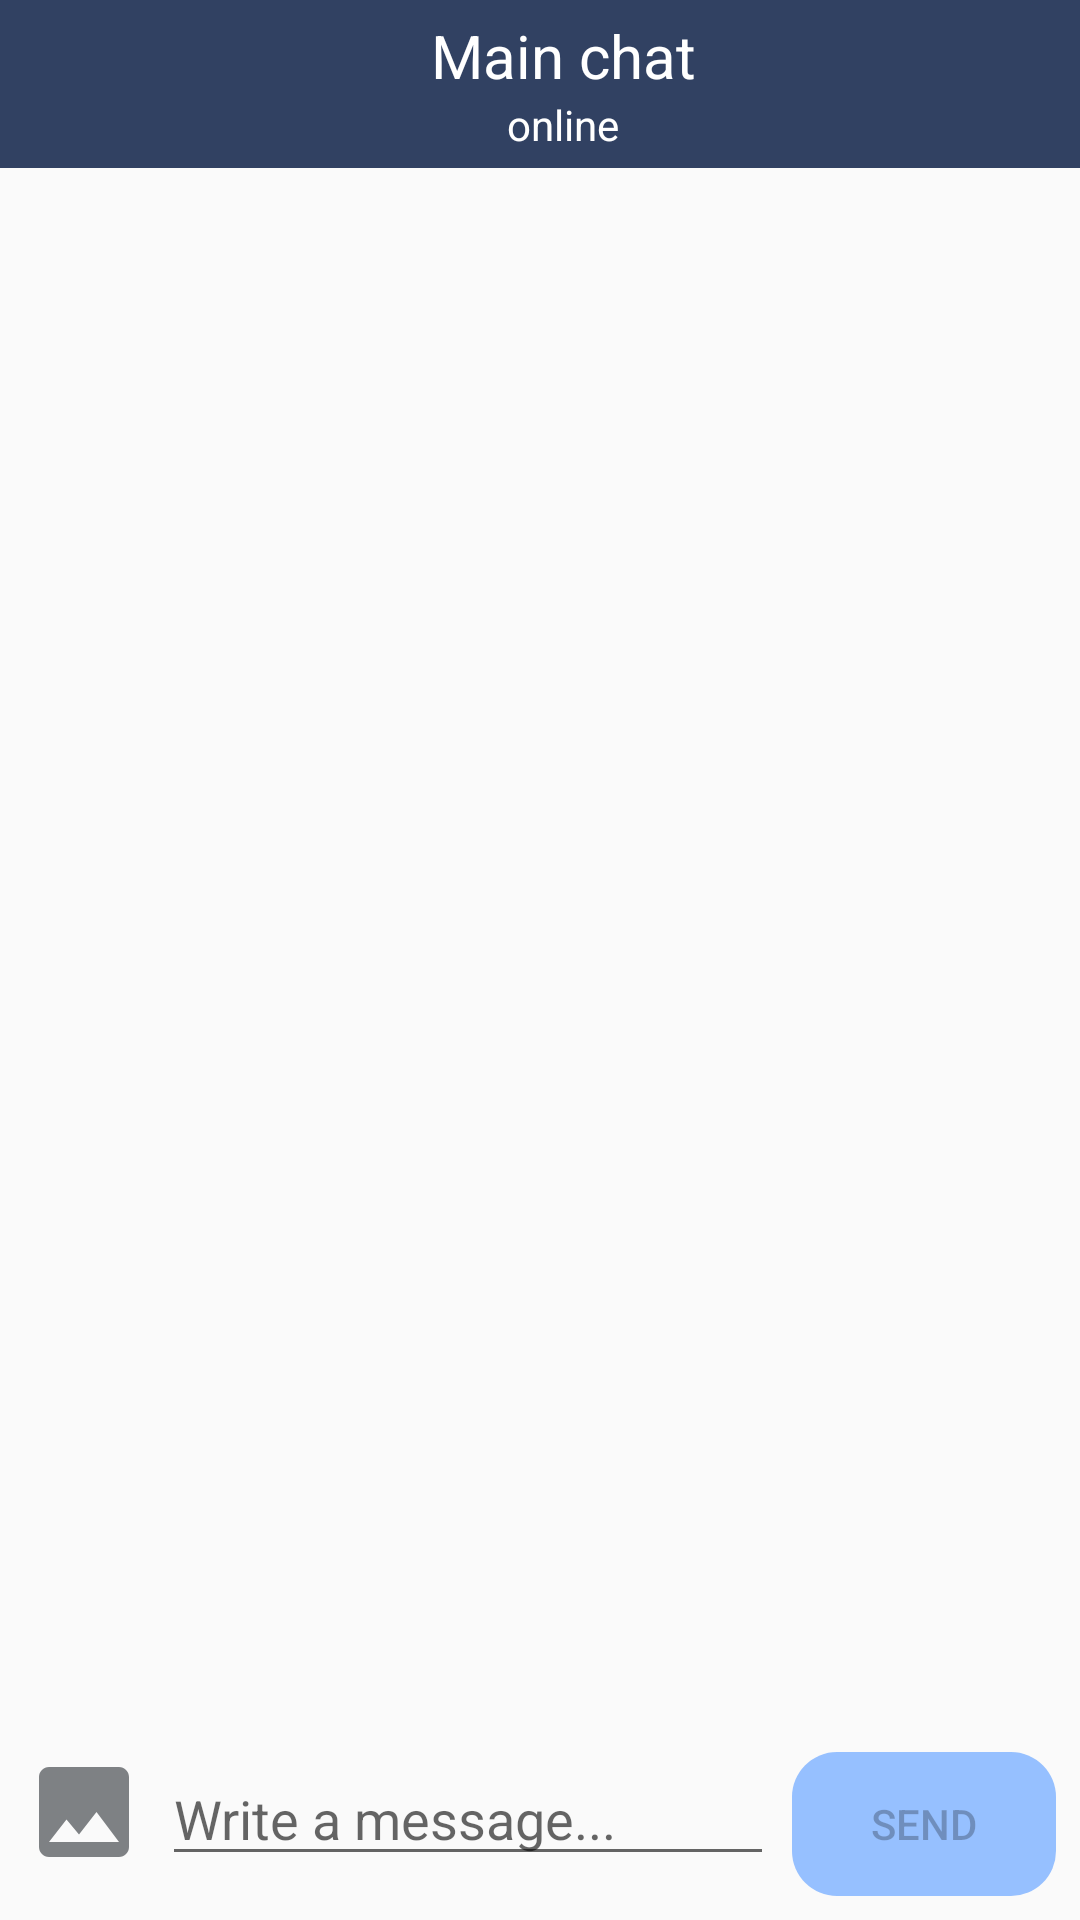

Write the Android layout XML for this screen, with the resource values it uses.
<!-- AndroidManifest.xml: application theme AppTheme -->
<!-- res/layout/activity_chat.xml -->
<?xml version="1.0" encoding="utf-8"?>
<RelativeLayout xmlns:android="http://schemas.android.com/apk/res/android"
    xmlns:app="http://schemas.android.com/apk/res-auto"
    xmlns:tools="http://schemas.android.com/tools"
    android:layout_width="match_parent"
    android:layout_height="match_parent"
    tools:context=".ChatActivity">

    <include layout="@layout/custom_toolbar" />

    <ListView
        android:id="@+id/messageListView"
        android:layout_width="match_parent"
        android:layout_height="match_parent"
        android:divider="#fff"
        android:layout_marginTop="?attr/actionBarSize"
        android:paddingLeft="8dp"
        android:paddingRight="8dp"
        android:layout_above="@id/sendMessageLayout"
        android:transcriptMode="alwaysScroll"
        tools:listitem="@layout/message_item" />

    <LinearLayout
        android:id="@+id/sendMessageLayout"
        android:layout_width="match_parent"
        android:layout_height="wrap_content"
        android:padding="8dp"
        android:layout_alignParentBottom="true"
        android:orientation="horizontal">

        <ImageButton
            android:id="@+id/sendPhotoButton"
            android:layout_width="40dp"
            android:layout_height="40dp"
            android:background="@drawable/image_message" />

        <EditText
            android:id="@+id/messageEditText"
            android:layout_width="0dp"
            android:layout_marginStart="6dp"
            android:layout_marginEnd="6dp"
            android:hint="Write a message..."
            android:layout_height="wrap_content"
            android:layout_weight="1" />

        <Button
            android:id="@+id/sendMessageButton"
            android:layout_width="wrap_content"
            android:background="@drawable/button_shape"
            android:layout_height="wrap_content"
            android:enabled="false"
            android:text="Send" />
    </LinearLayout>

    <ProgressBar
        android:id="@+id/progressBar"
        android:layout_width="wrap_content"
        android:layout_height="wrap_content"
        android:layout_centerHorizontal="true"
        android:layout_centerVertical="true" />
</RelativeLayout>
<!-- res/layout/custom_toolbar.xml (included above) -->
<?xml version="1.0" encoding="utf-8"?>
<androidx.appcompat.widget.Toolbar xmlns:android="http://schemas.android.com/apk/res/android"
    android:id="@+id/custom_toolbar"
    android:layout_width="match_parent"
    android:layout_height="?attr/actionBarSize"
    android:background="#314162">

    <RelativeLayout
        android:layout_width="match_parent"
        android:layout_height="match_parent"
        android:gravity="center_vertical"
        android:paddingTop="4dp"
        android:orientation="vertical">

        <ImageView
            android:id="@+id/left_arrow"
            android:layout_width="wrap_content"
            android:layout_height="match_parent"
            android:src="@drawable/ic_left_arrow_white" />

        <LinearLayout
            android:id="@+id/profile"
            android:layout_width="wrap_content"
            android:layout_height="wrap_content"
            android:layout_centerHorizontal="true"
            android:layout_centerVertical="true"
            android:orientation="vertical">

            <TextView
                android:id="@+id/name"
                android:layout_width="match_parent"
                android:layout_height="wrap_content"
                android:textColor="@android:color/white"
                android:gravity="center"
                android:textSize="20sp"
                android:text="Main chat" />

            <TextView
                android:id="@+id/online_state"
                android:layout_width="match_parent"
                android:layout_height="wrap_content"
                android:gravity="center"
                android:textColor="@android:color/white"
                android:textSize="14sp"
                android:text="online" />

        </LinearLayout>

    </RelativeLayout>

</androidx.appcompat.widget.Toolbar>
<!-- res/layout/message_item.xml (included above) -->
<?xml version="1.0" encoding="utf-8"?>
<LinearLayout xmlns:android="http://schemas.android.com/apk/res/android"
    android:layout_width="match_parent"
    android:layout_height="wrap_content"
    android:orientation="vertical"
    android:layout_margin="16dp">

    <ImageView
        android:id="@+id/photoImageView"
        android:layout_width="match_parent"
        android:layout_height="wrap_content" />

    <TextView
        android:id="@+id/textTextView"
        android:text="Text"
        android:textSize="20sp"
        android:layout_width="wrap_content"
        android:layout_height="wrap_content" />

    <TextView
        android:id="@+id/nameTextView"
        android:text="Name"
        android:layout_width="wrap_content"
        android:layout_height="wrap_content" />
</LinearLayout>
<!-- resources referenced by this layout -->
<resources>
  <!-- drawable button_shape (drawable) -->
  <?xml version="1.0" encoding="utf-8"?>
  <shape xmlns:android="http://schemas.android.com/apk/res/android"
      android:shape="rectangle" >
  
      
      <solid
          android:color="#96C0FF" >
      </solid>
  
      
      
      
      
  
      
      <corners
          android:radius="15dp" >
      </corners>
  
  </shape>
  <!-- drawable image_message (drawable) -->
  <vector android:height="24dp" android:tint="#7E8184"
      android:viewportHeight="24" android:viewportWidth="24"
      android:width="24dp" xmlns:android="http://schemas.android.com/apk/res/android">
      <path android:fillColor="@android:color/white" android:pathData="M21,19V5c0,-1.1 -0.9,-2 -2,-2H5c-1.1,0 -2,0.9 -2,2v14c0,1.1 0.9,2 2,2h14c1.1,0 2,-0.9 2,-2zM8.5,13.5l2.5,3.01L14.5,12l4.5,6H5l3.5,-4.5z"/>
  </vector>
  <style name="AppTheme" parent="Theme.AppCompat.Light.NoActionBar">
          
          <item name="colorPrimary">@color/colorPrimary</item>
          <item name="colorPrimaryDark">@color/colorPrimaryDark</item>
          <item name="colorAccent">@color/colorAccent</item>
      </style>
  <color name="colorPrimary">#314162</color>
  <color name="colorPrimaryDark">#314162</color>
  <color name="colorAccent">#03DAC5</color>
</resources>
